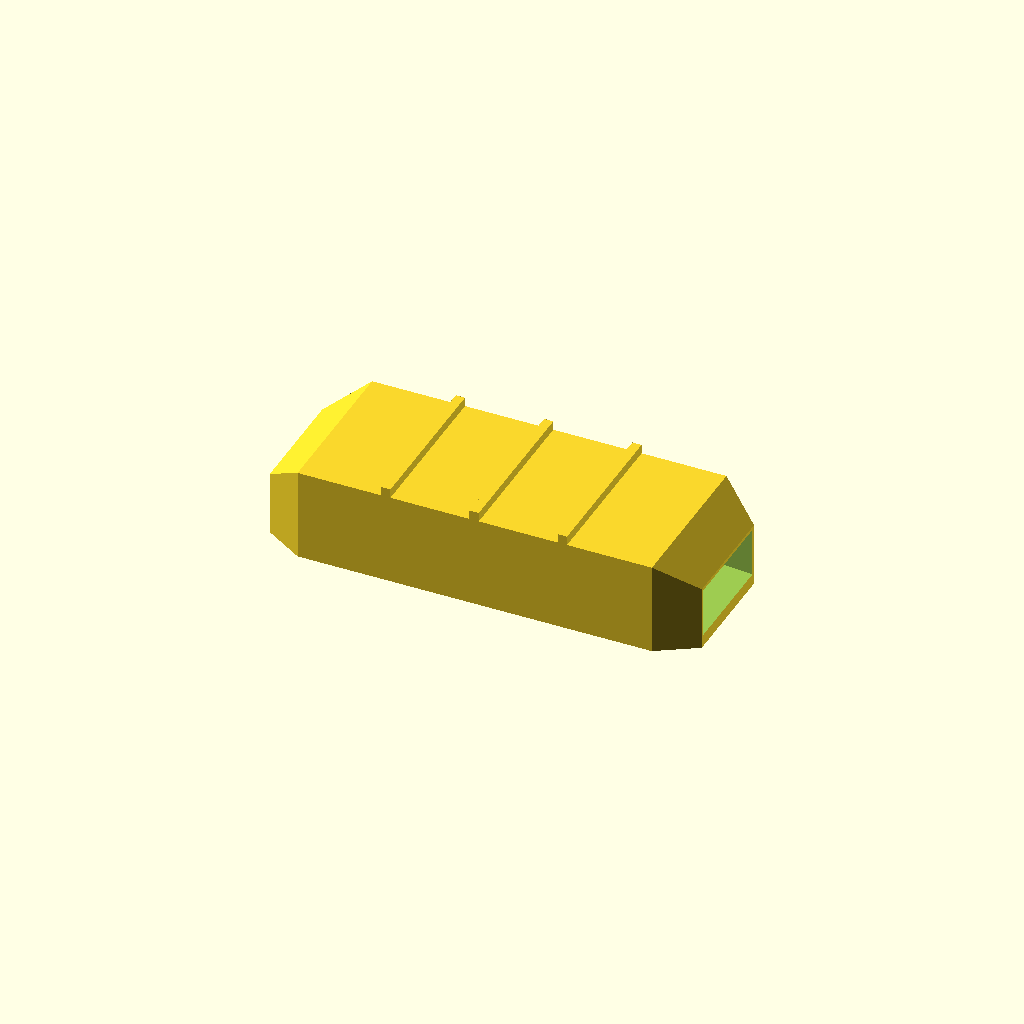
Cell 1: the model at its default parameters.
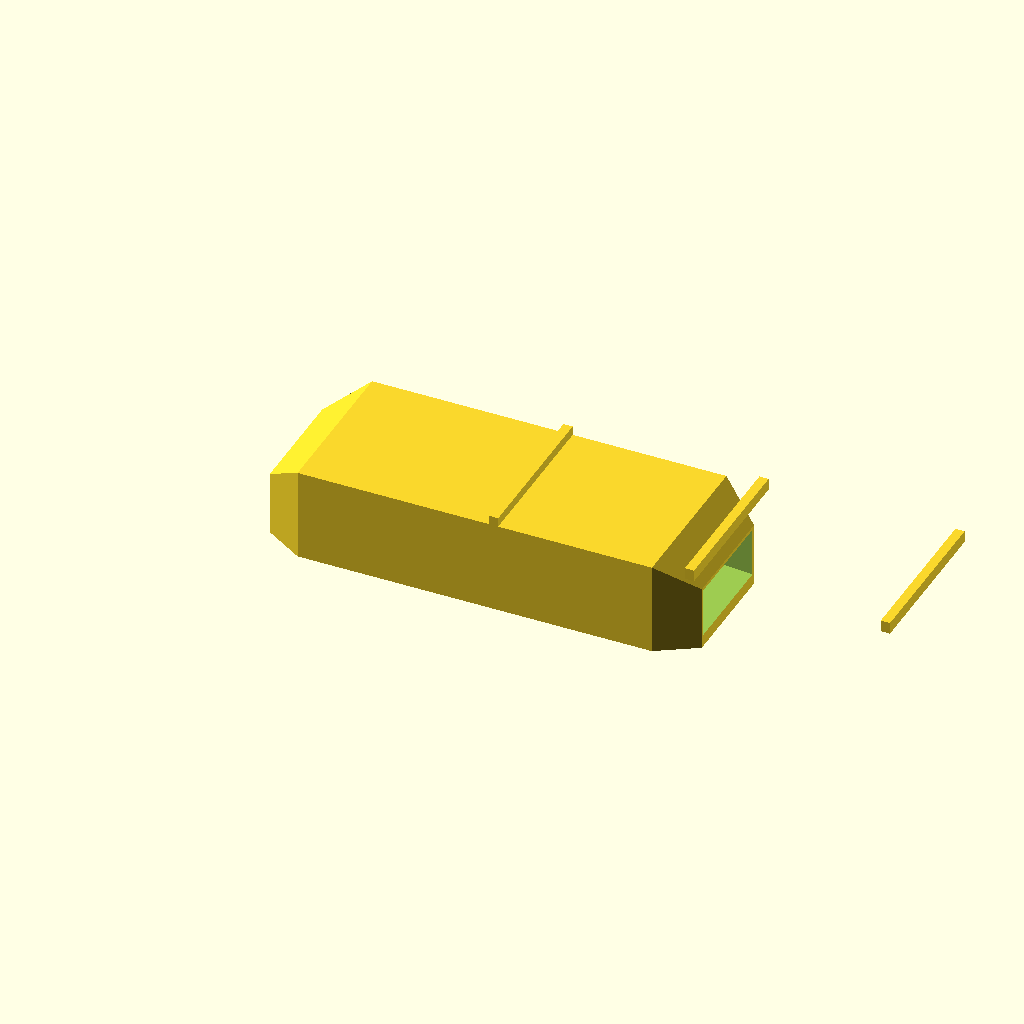
Cell 2 — length set to 280, the other parameters unchanged.
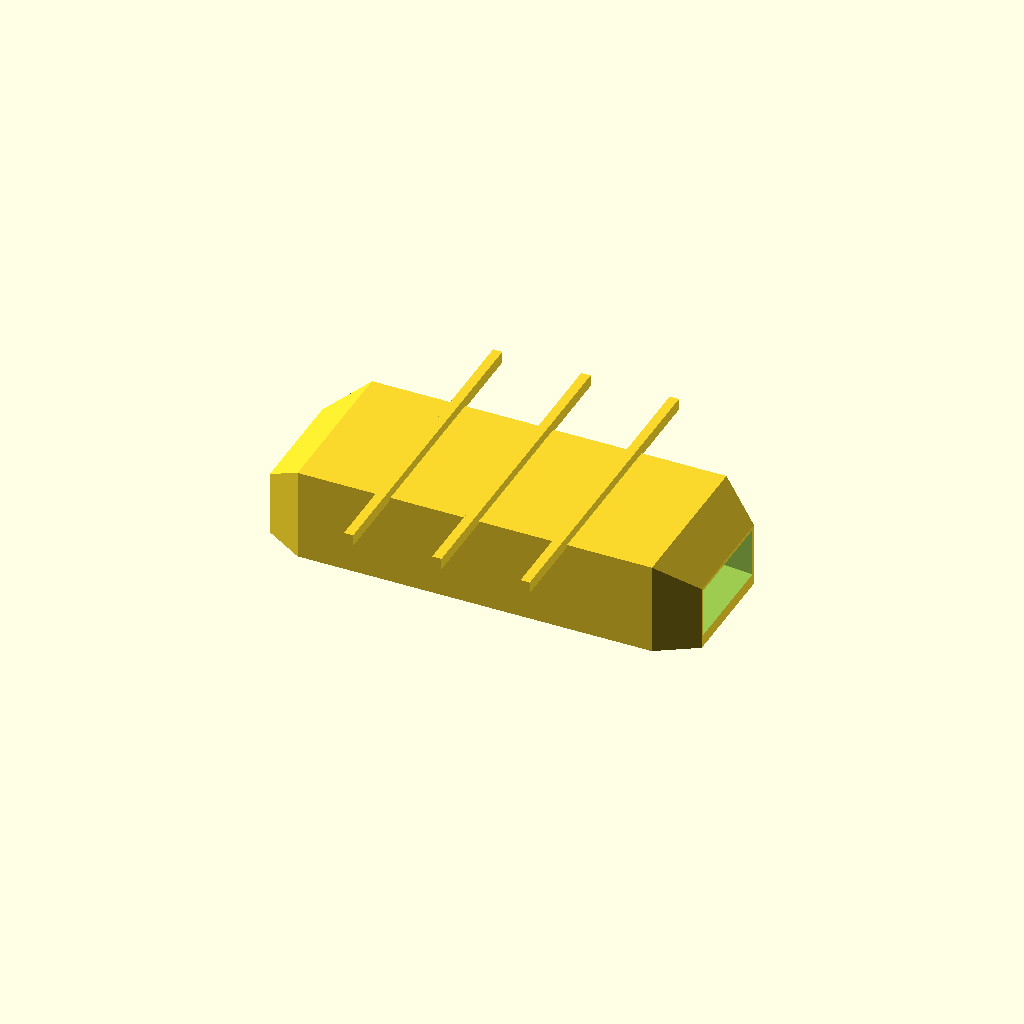
Cell 3: width = 104 (everything else at default).
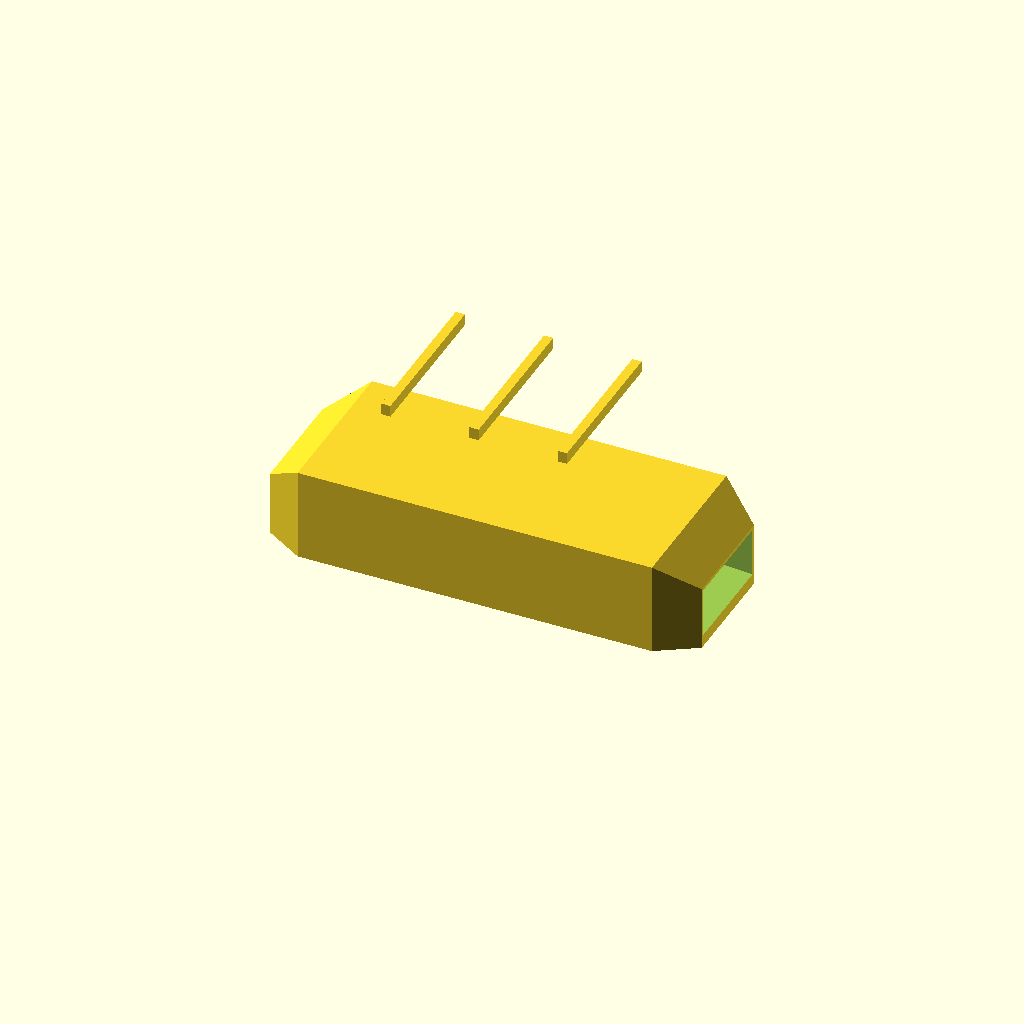
Cell 4: height = 60 (everything else at default).
All cells are drawn from one camera (rotation 55°, 0°, 25°, orthographic, colour scheme Cornfield), so only the parameter changes between them.
OpenSCAD source file optional_data/data/gen3/fairings/part_0019.scad:
$fn = 32;

// ----------------------------------------------------------------------
// Faired channel: 140 x 52 x 30 mm, 3 mm walls, faired ends
// ----------------------------------------------------------------------

// --- parameters (mm) ---
length = 140;             // channel length
width = 52;               // channel width at mid length
height = 30;              // channel height at mid length
wall = 3;                 // side wall thickness
floor_t = 4;              // floor thickness
end_w = 36.4;             // faired end width
end_h = 21;               // faired end height
ribs = 3;                 // stiffening ribs on the top
rib_t = 3;                // rib thickness
rib_h = 3;                // rib height

difference() {
  union() {
    hull() {
      translate([0, -18.2, 0]) cube([0.4, 36.4, 21]);
      translate([12.6, -26, 0]) cube([0.4, 52, 30]);
    }
    hull() {
      translate([12.6, -26, 0]) cube([0.4, 52, 30]);
      translate([70, -26, 0]) cube([0.4, 52, 30]);
    }
    hull() {
      translate([70, -26, 0]) cube([0.4, 52, 30]);
      translate([127.4, -26, 0]) cube([0.4, 52, 30]);
    }
    hull() {
      translate([127.4, -26, 0]) cube([0.4, 52, 30]);
      translate([140, -18.2, 0]) cube([0.4, 36.4, 21]);
    }
    /* stiffening ribs across the flat top, sunk 0.8 mm into it */
    for (i = [1 : ribs]) {
      translate([12.6 + i * (length - 2 * 12.6) / (ribs + 1) - rib_t / 2, -width / 2, height - 0.8]) cube([rib_t, width, rib_h + 0.8]);
    }
  }
  /* cavity, 5 mm proud of both ends so the ports are cut clean */
  hull() {
    translate([-5, -16.6, 4]) cube([0.4, 33.2, 15.4]);
    translate([7.6, -18.84, 4]) cube([0.4, 37.68, 18.06]);
  }
  hull() {
    translate([7.6, -18.84, 4]) cube([0.4, 37.68, 18.06]);
    translate([65, -23, 4]) cube([0.4, 46, 23]);
  }
  hull() {
    translate([65, -23, 4]) cube([0.4, 46, 23]);
    translate([122.4, -18.84, 4]) cube([0.4, 37.68, 18.06]);
  }
  hull() {
    translate([122.4, -18.84, 4]) cube([0.4, 37.68, 18.06]);
    translate([145, -16.6, 4]) cube([0.4, 33.2, 15.4]);
  }
}
Parameter table extracted from the source (name, type, default, range or options):
length: number, default 140
width: number, default 52
height: number, default 30
wall: number, default 3
floor_t: number, default 4
end_w: number, default 36.4
end_h: number, default 21
ribs: number, default 3
rib_t: number, default 3
rib_h: number, default 3
